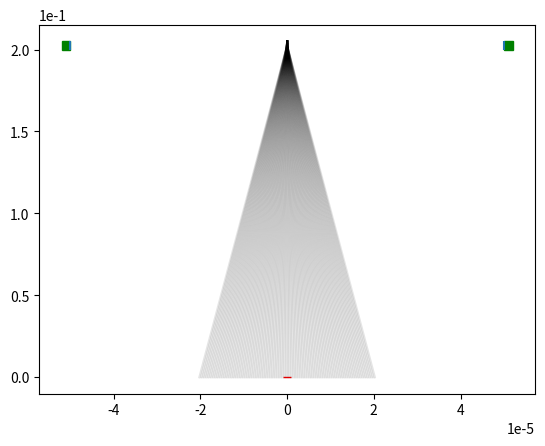

This chart was generated by the following Python code:
# -*- coding: utf-8 -*-
"""
Created on Sat Mar  9 18:34:46 2019

[redacted]
"""

import numpy as np
import matplotlib.pyplot as plt
import scipy.constants as cst
import matplotlib.patches as patches
# definition des variables
l=5E-3 #longueur du beam blanker
d=20E-2 #distance entre sortie du BB et l'échantillon
w=100E-6 #entrefer du BB
Ec = 5E3* cst.electron_volt #energie des electrons
Emax=2000E-3/w/10**(20/10) #champ appliqué

Wsample = 2E-6 #taille de l'echantillon
tm = 1E-9 #temps de montée

total_time = (l+d)*np.sqrt(cst.electron_mass/(2*Ec))
tl = (l)*np.sqrt(cst.electron_mass/(2*Ec)) #temps pour traverser le BB
t = np.linspace(0,total_time,10000)

z=(l+d)-np.sqrt((2*Ec)/cst.electron_mass)*t
fig,ax = plt.subplots()
endx = []
xf = []
for E in np.linspace(-Emax,Emax,100):
    x1 = -cst.electron_volt*E/(2*cst.electron_mass)*t**2
    x1[t>tl] = 0
    x2 = -cst.electron_volt*E/cst.electron_mass * tl*(-tl/2+t)
    x2[t<tl]=0
    x= x1+x2        
    ax.plot(x,z,c='k',alpha=0.1)
    endx.append(x[-1])
    #xf = - cst.electron_volt*E/(2*Ec)*l*(l/2+d)
    xf.append(- cst.electron_volt*E/(2*Ec)*l*(l/2+d))

endx = np.asarray(endx)
xf = np.asarray(xf)
#if(max(xf)>w):
ax.vlines(-w/2,d,d+l)
ax.vlines(+w/2,d,d+l)

beamblankerL = patches.Rectangle((-w/2-2E-6,d),2E-6,l,linewidth=1,edgecolor='green',facecolor='green') 
beamblankerR = patches.Rectangle((w/2,d),2E-6,l,linewidth=1,edgecolor='green',facecolor='green')
ax.add_patch(beamblankerL)
ax.add_patch(beamblankerR)
# Create a Rectangle patch
sample = patches.Rectangle((-Wsample/2,0),Wsample,Wsample,linewidth=1,edgecolor='r',facecolor='r')
ax.add_patch(sample)
ax.ticklabel_format(axis='both',style='sci',scilimits=(0,0))
print('amplitude de deviation : %.2e'%(xf[0]-xf[-1]))
print('temps sur echantillon : %.2e'%(Wsample*tm/(xf[0]-xf[-1])))
#fig,ax = plt.subplots()
#ax.plot(endx,'.')